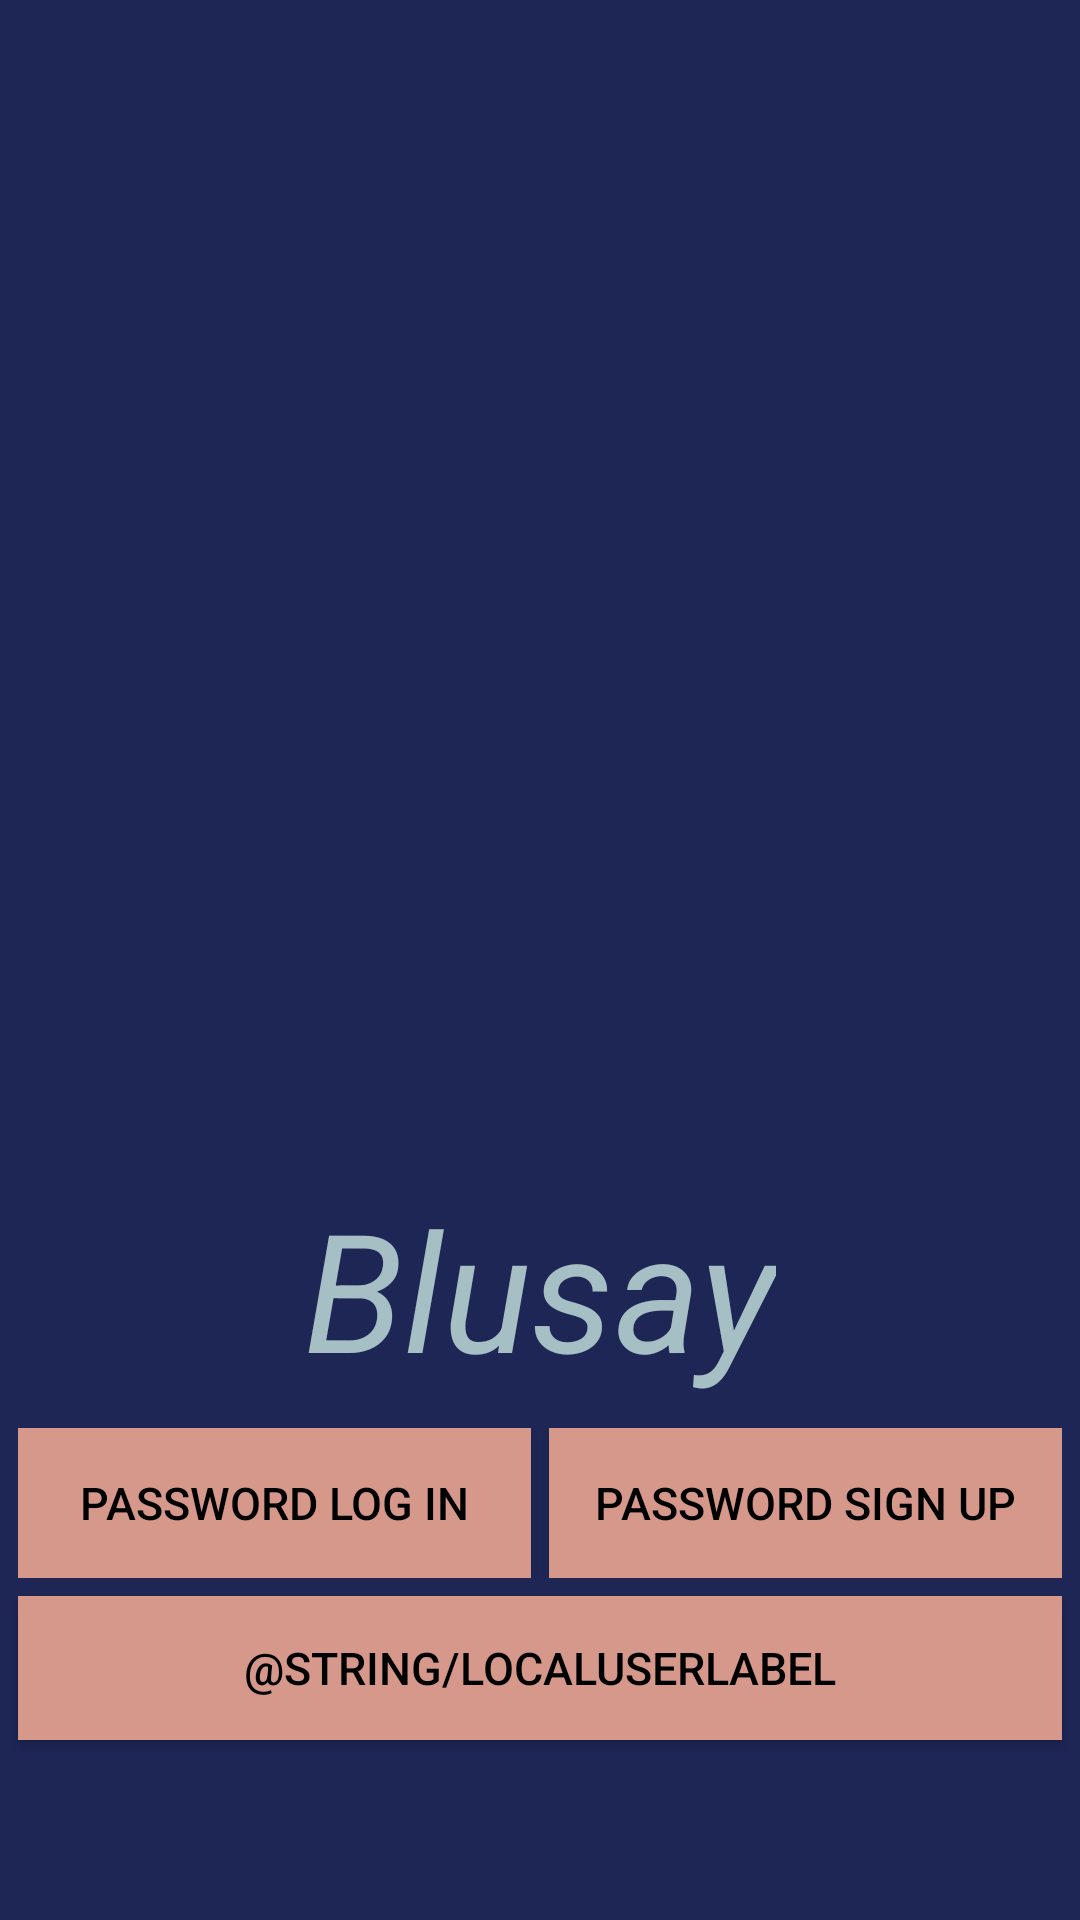

Here is an Android app screen rendered from its layout file. Give the layout XML and the strings, colors and styles it references.
<!-- AndroidManifest.xml: application theme AppTheme -->
<!-- res/layout/initial_alt.xml -->
<?xml version="1.0" encoding="utf-8"?>
<RelativeLayout xmlns:android="http://schemas.android.com/apk/res/android"
    android:layout_width="match_parent"
    android:layout_height="match_parent"
    android:background="@color/darkBlue"
    >
    <Button
        android:id="@+id/initialLocalUser"
        android:layout_width="match_parent"
        android:layout_height="wrap_content"
        android:text="@string/localUserLabel"
        android:textColor="@color/black"
        android:textSize="15sp"
        android:background="@color/lighterAuburn"

        android:layout_marginLeft="6dp"
        android:layout_marginRight="6dp"
        android:layout_marginTop="6dp"
        android:layout_alignParentBottom="true"
        android:layout_marginBottom="60dp"
        />

    <LinearLayout
        android:id="@+id/initialMemberUser"
        android:layout_width="match_parent"
        android:layout_height="wrap_content"
        android:orientation="horizontal"
        android:weightSum="2"

        android:layout_marginLeft="6dp"
        android:layout_marginRight="6dp"
        android:layout_marginTop="10dp"
        android:layout_above="@id/initialLocalUser"
        >
        <Button
            android:id="@+id/initialMemberLogIn"
            android:layout_width="0dp"
            android:layout_height="50dp"
            android:text="@string/signInLabel"
            android:textColor="@color/black"
            android:textSize="15sp"
            android:background="@color/lighterAuburn"
            android:layout_weight="1"
            android:visibility="visible"

            android:layout_marginRight="3dp"
            />
        <Button
            android:id="@+id/initialMemberSignUp"
            android:layout_width="0dp"
            android:layout_height="50dp"
            android:text="@string/signUpLabel"
            android:textColor="@color/black"
            android:textSize="15sp"
            android:background="@color/lighterAuburn"
            android:layout_weight="1"
            android:visibility="visible"

            android:layout_marginLeft="3dp"
            />

        <EditText
            android:id="@+id/initialPasswordLogIn"
            android:layout_width="0dp"
            android:layout_height="50dp"
            android:inputType="textPassword"
            android:hint="@string/passwordLogInPrompt"
            android:textColorHint="@color/lighterAuburn"
            android:textColor="@color/lighterAuburn"
            android:textSize="17sp"
            android:foreground="@drawable/simple_border_alt"
            android:layout_weight="1"
            android:backgroundTint="@color/white"
            style="@style/TextAppearance.AppCompat"
            android:visibility="gone"

            android:layout_marginRight="3dp"
            />
        <EditText
            android:id="@+id/initialPasswordSignUp"
            android:layout_width="0dp"
            android:layout_height="50dp"
            android:inputType="textPassword"
            android:hint="@string/passwordSignInPrompt"
            android:textColorHint="@color/lighterAuburn"
            android:textColor="@color/lighterAuburn"
            android:textSize="17sp"
            android:foreground="@drawable/simple_border_alt"
            android:layout_weight="1"
            android:backgroundTint="@color/white"
            style="@style/TextAppearance.AppCompat"
            android:visibility="gone"

            android:layout_marginLeft="3dp"
            />
    </LinearLayout>

    <TextView
        android:id="@+id/initialBlusay"
        android:layout_width="wrap_content"
        android:layout_height="wrap_content"
        android:text="@string/app_name"
        android:textSize="55sp"
        android:textColor="@color/lightBlue"
        android:textStyle="italic"
        android:foreground="@null"

        android:layout_centerHorizontal="true"
        android:layout_above="@id/initialMemberUser"
        />
</RelativeLayout>
<!-- resources referenced by this layout -->
<resources>
  <color name="black">#000000</color>
  <color name="darkBlue">#e7081146</color>
  <color name="lightBlue">#dfb9d6d5</color>
  <color name="lighterAuburn">#d6988b</color>
  <color name="white">#ffffff</color>
  <string name="app_name">Blusay</string>
  <string name="passwordLogInPrompt">Enter username</string>
  <string name="passwordSignInPrompt">Enter password</string>
  <string name="signInLabel">Password log in</string>
  <string name="signUpLabel">Password sign up</string>
  <style name="AppTheme" parent="Theme.AppCompat.Light.NoActionBar">
          
          <item name="colorPrimary">@color/black</item>
          <item name="colorPrimaryDark">@color/black</item>
          <item name="colorAccent">@color/lightBlue</item>
      </style>
</resources>
